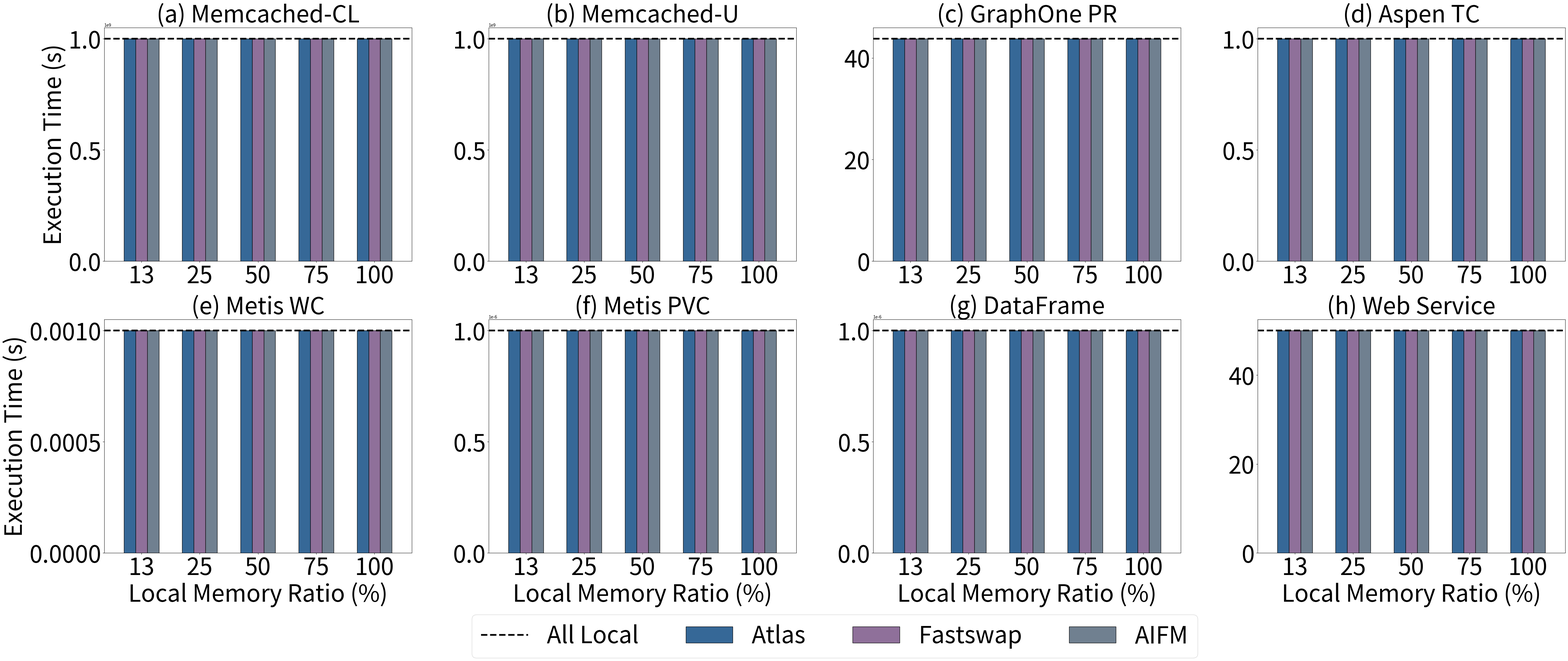

The matplotlib source for this figure: (Note: this script raises an exception after producing the figure.)
import matplotlib.pyplot as plt
import numpy as np

def read_input(app):
    systems = ["atlas", "fastswap", "aifm"]
    ratios = ['13', '25', '50', '75', '100']
    ret = [[] for i in range(3)]
    path = [f"/home/osdi/ae/results/fig4/{app}", f"/home/osdi/ae/results_baselines/fig4/{app}", f"/home/osdi/ae/results_baselines/fig4/{app}"]
    for i,s in enumerate(systems):
        for r in ratios:
            try:
                with open(f"{path[i]}/{s}-{r}", "r") as file:
                    ret[i].append(float(file.read()))
            except FileNotFoundError:
                # If the file does not exist, set the variable to 1
                ret[i].append(1.0)
    return ret

# DataFrame
# 13%, 25%, 50%, 75%, all local
data1 = read_input('df')
data1 = np.array(data1) / 1000000.

# Web Service
# 13% first
data2 = read_input('ws')

num_ops = 50

for i in range(len(data2)):
    for j in range(len(data2[i])):
        data2[i][j] = num_ops / data2[i][j]

# Metis WC
data3 = read_input('mwc')
data3 = np.array(data3)/1000.

# Aspen TC
data4 = read_input('atc')

# MCD-CL
# 13%, 25%, 50%, 75% all local
# this is throughput
data5 = read_input('mcd-cl')

num_ops = 250*1000*1000*4

for i in range(len(data5)):
    for j in range(len(data5[i])):
        data5[i][j] = num_ops / data5[i][j]

# GPR
data6 = read_input('gpr')
data6 = np.array(data6)/1000000. + 43.768022

# MCD-U
# 13%, 25%, 50%, all local
# this is throughput
# [Atlas, Fastswap, AIFM]^T
data7 = read_input('mcd-u')
data7 = np.array(data7)

num_ops = 250*1000*1000*4

data7 = num_ops / data7

# MPVC
# 13%, 25%, 50%, all local
# [Atlas, Fastswap, AIFM]^T
data8 = read_input('mpvc')
data8 = np.array(data8) / 1000000.

data = [data1, data2, data3, data4, data5, data6, data7, data8]

fig = plt.figure(constrained_layout=False)
subfigs = fig.subfigures(2, 4)
f1 = subfigs[0,0].subplots(1,1)
# tc_fig = subfigs[0,1].subfigures(2, 1, height_ratios=[1, 1], hspace=0)
f2 = subfigs[0,1].subplots(1, 1)
#wd_fig = subfigs[0,2].subplots(2,1)
#com_wd = wd_fig.flat[0]
#com_wd_1 = wd_fig.flat[1]
f3 = subfigs[0,2].subplots(1,1)
f4 = subfigs[0,3].subplots(1,1)
f5 = subfigs[1,0].subplots(1,1)
f6 = subfigs[1,1].subplots(1,1)
f7 = subfigs[1,2].subplots(1,1)
f8 = subfigs[1,3].subplots(1,1)

x = np.zeros(5,dtype=float)
x[0] = 0
x[1] = 1
x[2] = 2
x[3] = 3
x[4] = 4
x_label = ['13','25','50', '75', '100']

#subplot 1
width=0.2
xticks_font = 55
ylabel_font = 55
xlabel_font = 55
title_font = 55
yticks_font = 55
legend_font =55

f1.bar(x - width,data5[0][0:5],color = "#366897",ec = 'k', ls = '-',width=width,zorder=10)
f1.bar(x        ,data5[1][0:5],color = "#8F709A",ec = 'k', ls = '-',width=width,zorder=10)
f1.bar(x + width,data5[2][0:5],color = "slategrey",ec = 'k', ls = '-',width=width,zorder=10)
f1.bar(x,[0,0,0,0,0],tick_label = x_label)
#f1.axhline(y=data5[0][3], linestyle='-', color = "#6495ED",linewidth=4,zorder=20)
#f1.axhline(y=data5[1][3], linestyle=':', color = "#FF8C00",linewidth=4,zorder=20)
f1.axhline(y=data5[1][4], linestyle='--', color = "black",linewidth=4,zorder=20)
f1.set_ylabel('Execution Time (s)', fontsize=ylabel_font)
# plt.axline(linestyle='--',label="All Local",color = 'k')
# f1.set_ylabel('Execution Time (s)', fontsize=30)
#f1.set_ylim(0,800)
#f1.set_xlabel('Local Memory Ratio (%)', fontsize=30)
f1.set_title("(a) Memcached-CL", fontsize=title_font)
f1.set_xticklabels(x_label,fontsize=xticks_font)
#y_label = ['0','','200','','400','','600','','800']
#f1.set_yticklabels(y_label,fontsize=30)
f1.tick_params(axis='y', which='major', labelsize=yticks_font)

f2.bar(x - width,data7[0][0:5],color = "#366897",ec = 'k', ls = '-',width=width,zorder=10)
f2.bar(x        ,data7[1][0:5],color = "#8F709A",ec = 'k', ls = '-',width=width,zorder=10)
f2.bar(x + width,data7[2][0:5],color = "slategrey",ec = 'k', ls = '-',width=width,zorder=10)
f2.bar(x,[0,0,0,0,0],tick_label = x_label)
f2.axhline(y=data7[1][4], linestyle='--', color = "black",linewidth=4,zorder=20)
#f2.set_ylabel('Execution Time (s)', fontsize=30)
# plt.axline(linestyle='--',label="All Local",color = 'k')
# f2.set_ylabel('Execution Time (s)', fontsize=30)
#f2.set_ylim(0,800)
#f2.set_xlabel('Local Memory Ratio (%)', fontsize=30)
f2.set_title("(b) Memcached-U", fontsize=title_font)
f2.set_xticklabels(x_label,fontsize=xticks_font)
#y_label = ['0','','200','','400','','600','','800']
#f2.set_yticklabels(y_label,fontsize=30)
f2.tick_params(axis='y', which='major', labelsize=yticks_font)

f3.bar(x - width,data6[0][0:5],color = "#366897",ec = 'k', ls = '-',width=width,zorder=10)
f3.bar(x        ,data6[1][0:5],color = "#8F709A",ec = 'k', ls = '-',width=width,zorder=10)
f3.bar(x + width,data6[2][0:5],color = "slategrey",ec = 'k', ls = '-',width=width,zorder=10)
f3.bar(x,[0,0,0,0,0],tick_label = x_label)
#f3.axhline(y=data6[0][3], linestyle='-', color = "#6495ED",linewidth=4,zorder=20)
#f3.axhline(y=data6[1][3], linestyle=':', color = "#FF8C00",linewidth=4,zorder=20)
f3.axhline(y=data6[1][4], linestyle='--', color = "black",linewidth=4,zorder=20)
# plt.axline(linestyle='--',label="All Local",color = 'k')
# f3.set_ylabel('Execution Time (s)', fontsize=30)
#f3.set_ylim(0,800)
#f3.set_xlabel('Local Memory Ratio (%)', fontsize=30)
f3.set_title("(c) GraphOne PR", fontsize=title_font)
f3.set_xticklabels(x_label,fontsize=xticks_font)
#y_label = ['0','','200','','400','','600','','800']
#f3.set_yticklabels(y_label,fontsize=30)
f3.tick_params(axis='y', which='major', labelsize=yticks_font)

f4.bar(x - width,data4[0][0:5],color = "#366897",ec = 'k', ls = '-',width=width,zorder=10)
f4.bar(x        ,data4[1][0:5],color = "#8F709A",ec = 'k', ls = '-',width=width,zorder=10)
f4.bar(x + width,data4[2][0:5],color = "slategrey",ec = 'k', ls = '-',width=width,zorder=10)
f4.bar(x,[0,0,0,0,0],tick_label = x_label)
f4.axhline(y=data4[1][4], linestyle='--', color = "black",linewidth=4,zorder=20)
# plt.axline(linestyle='--',label="All Local",color = 'k')
#f4.set_ylabel('Execution Time (s)', fontsize=30)
# f4.set_ylim(0,800)
#f4.set_xlabel('Local Memory Ratio (%)', fontsize=30)
f4.set_title("(d) Aspen TC", fontsize=title_font)
f4.set_xticklabels(x_label,fontsize=xticks_font)
y_label = ['0','','30','','60','','90']
f4.tick_params(axis='y', which='major', labelsize=yticks_font)

f5.bar(x - width,data3[0][0:5],color = "#366897",ec = 'k', ls = '-',width=width,zorder=10)
f5.bar(x        ,data3[1][0:5],color = "#8F709A",ec = 'k', ls = '-',width=width,zorder=10)
f5.bar(x + width,data3[2][0:5],color = "slategrey",ec = 'k', ls = '-',width=width,zorder=10)
f5.bar(x,[0,0,0,0,0],tick_label = x_label)
#f5.axhline(y=data3[0][3], linestyle='-', color = "#6495ED",linewidth=4,zorder=20)
#f5.axhline(y=data3[1][3], linestyle=':', color = "#FF8C00",linewidth=4,zorder=20)
f5.axhline(y=data3[1][4], linestyle='--', color = "black",linewidth=4,zorder=20)
#f5.set_xlabel('Local Memory Ratio (%)', fontsize=30)
f5.set_ylabel('Execution Time (s)', fontsize=ylabel_font)
f5.set_xlabel('Local Memory Ratio (%)', fontsize=xlabel_font)
f5.set_title("(e) Metis WC", fontsize=title_font)
f5.set_xticklabels(x_label,fontsize=xticks_font)
#y_label = ['0','','40','','80','','120']
#f5.set_yticklabels(y_label,fontsize=30)
f5.tick_params(axis='y', which='major', labelsize=yticks_font)

f6.bar(x - width,data8[0][0:5],color = "#366897",ec = 'k', ls = '-',width=width, label='Atlas',zorder=10)
f6.bar(x        ,data8[1][0:5],color = "#8f709A",ec = 'k', ls = '-',width=width, label='Fastswap',zorder=10)
f6.bar(x + width,data8[2][0:5],color = "slategrey",ec = 'k', ls = '-',width=width, label='AIFM',zorder=10)
f6.bar(x,[0,0,0,0,0],tick_label = x_label)
#f6.axhline(y=data1[0][3], linestyle='-', label="All Local Atlas", color = "#6495ED",linewidth=4,zorder=20)
# f6.plot(x, [data_com[0][3],data_com[0][3],data_com[0][3]],linestyle='-',linewidth=4,label="All Local FastSwap",marker = 'x',color = "#6495ED",zorder=20)
#f6.axhline(y=data1[1][3], linestyle=':', label="All Local FastSwap", color = "#FF8C00",linewidth=4,zorder=20)
f6.axhline(y=data8[1][4], linestyle='--', label="All Local", color = "black",linewidth=4,zorder=20)
# plt.axline(linestyle='--',label="All Local",color = 'k')
#f6.set_ylabel('Execution Time (s)', fontsize=30)
#f6.set_ylim(0,500)
# f6.set_xlabel('Local Memory Ratio (%)', fontsize=30)
#f6.set_xlabel('Local Memory Ratio (%)', fontsize=30)
f6.set_title("(f) Metis PVC", fontsize=title_font)
f6.set_xlabel('Local Memory Ratio (%)', fontsize=xlabel_font)
#y_label = ['0','100','200','300','400','500']
f6.set_xticklabels(x_label,fontsize=xticks_font)
f6.tick_params(axis='y', labelsize=yticks_font)

f7.bar(x - width,data1[0][0:5],color = "#366897",ec = 'k', ls = '-',width=width,zorder=10)
f7.bar(x        ,data1[1][0:5],color = "#8F709A",ec = 'k', ls = '-',width=width,zorder=10)
f7.bar(x + width,data1[2][0:5],color = "slategrey",ec = 'k', ls = '-',width=width,zorder=10)
f7.bar(x,[0,0,0,0,0],tick_label = x_label)
#f7.axhline(y=data1[0][3], linestyle='-', label="All Local Atlas", color = "#6495ED",linewidth=4,zorder=20)
# f7.plot(x, [data_com[0][3],data_com[0][3],data_com[0][3]],linestyle='-',linewidth=4,label="All Local FastSwap",marker = 'x',color = "#6495ED",zorder=20)
#f7.axhline(y=data1[1][3], linestyle=':', label="All Local FastSwap", color = "#FF8C00",linewidth=4,zorder=20)
f7.axhline(y=data1[1][4], linestyle='--', color = "black",linewidth=4,zorder=20)
# plt.axline(linestyle='--',label="All Local",color = 'k')
# f7.set_ylabel('Execution Time (s)', fontsize=30)
#f7.set_ylim(0,500)
# f7.set_xlabel('Local Memory Ratio (%)', fontsize=30)
f7.set_xlabel('Local Memory Ratio (%)', fontsize=xlabel_font)
f7.set_title("(g) DataFrame", fontsize=title_font)
#y_label = ['0','100','200','300','400','500']
f7.set_xticklabels(x_label,fontsize=xticks_font)
f7.tick_params(axis='y', labelsize=yticks_font)

f8.bar(x - width,data2[0][0:5],color = "#366897",ec = 'k', ls = '-',width=width,zorder=10)
f8.bar(x        ,data2[1][0:5],color = "#8f709A",ec = 'k', ls = '-',width=width,zorder=10)
f8.bar(x + width,data2[2][0:5],color = "slategrey",ec = 'k', ls = '-',width=width,zorder=10)
f8.axhline(y=data2[1][4], linestyle='--', color = "black",linewidth=4,zorder=20)
f8.bar(x,[0,0,0,0,0],tick_label = x_label)
# f8.axhline(y=data2[0][3], linestyle='-', color = "#6495ED",linewidth=4,zorder=20)
# f8.axhline(y=data2[1][3], linestyle=':', color = "#FF8C00",linewidth=4,zorder=20)
# plt.axline(linestyle='--',label="All Local",color = 'k')
# f8.set_ylabel('Execution Time (s)', fontsize=30)
#f8.set_ylim(0,1000)
# f8.set_xlabel('Local Memory Ratio (%)', fontsize=30)
f8.set_xlabel('Local Memory Ratio (%)', fontsize=xlabel_font)
f8.set_title("(h) Web Service", fontsize=title_font)
# f8.set_xticklabels(x_label,fontsize=30)
#y_label = ['','','','','6000','','8000']
f8.set_xticklabels(x_label,fontsize=xticks_font)
f8.tick_params(axis='y', labelsize=yticks_font)
#f8.set_yticklabels(y_label,fontsize=30)
# f8.tick_params(axis='both', labelsize=30)

# fig.tight_layout()
leg = fig.legend(loc="lower center", bbox_to_anchor=(0.5, -0.15), ncol=4,fontsize=legend_font)
# leg.set_in_layout(False)
fig.set_size_inches(50, 19)
fig.subplots_adjust(top = 0.9, bottom=0.1,left=0.1,right=0.9)
# subfigs[0,0].subplots_adjust(top = 0.9, bottom=0.1,left=0.2,right=0.95)
fig.subplots_adjust(wspace=0.8)
#subfigs[0,1].subplots_adjust(hspace=0.05)
#subfigs[0,2].subplots_adjust(hspace=0.05)
fig.savefig("/home/osdi/ae/scripts/drawing/fig4.pdf",bbox_inches="tight")
#plt.show()
